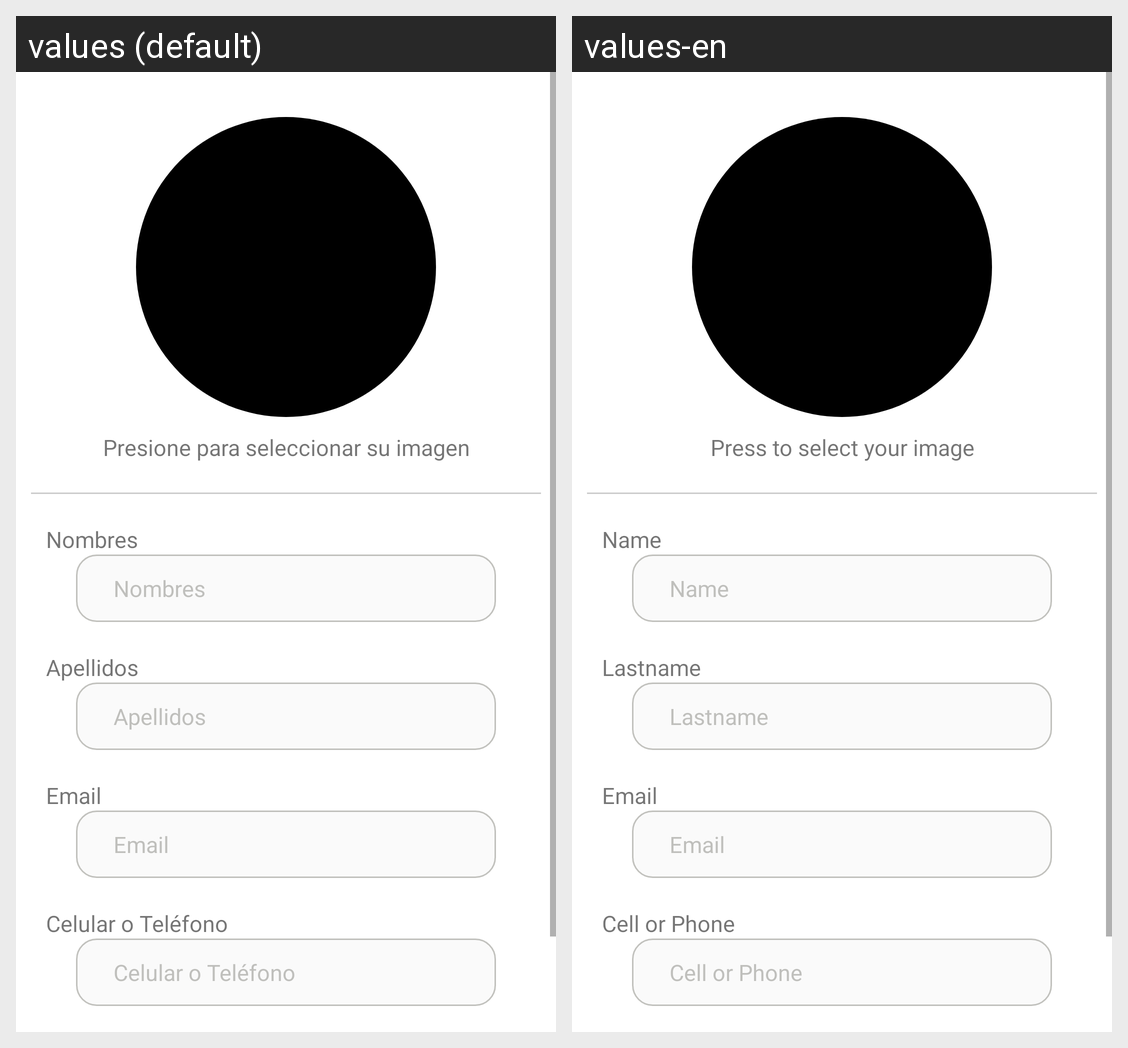

The Android screen above is rendered under two locales of the same app. Produce the string resources it draws, with the default and per-locale values.
Android screen res/layout/fragment_ajustes.xml rendered under 2 locales, left to right: values (default), values-en. Device: Nexus 5 (rendered at 1080×1920; each locale shown at half size, 540×960, under a caption strip naming it); theme Theme.Infocovidproyecto.
Strings drawn on this screen, with the default value and each locale's value (text and hints the layout hard-codes, and strings that could not be matched under every locale, appear in the picture but are not listed):

presione_para_seleccionar_su_imagen
  values: Presione para seleccionar su imagen
  values-en: Press to select your image

nombres
  values: Nombres
  values-en: Name

apellidos
  values: Apellidos
  values-en: Lastname

email
  values: Email
  values-en: Email

celular_o_tel_fono
  values: Celular o Teléfono
  values-en: Cell or Phone
